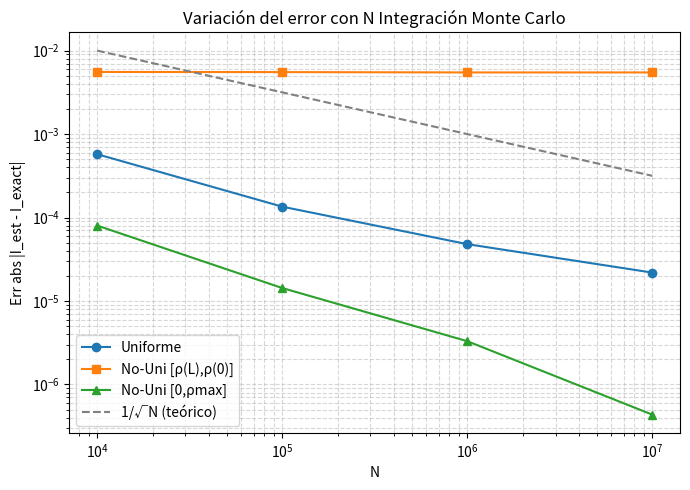
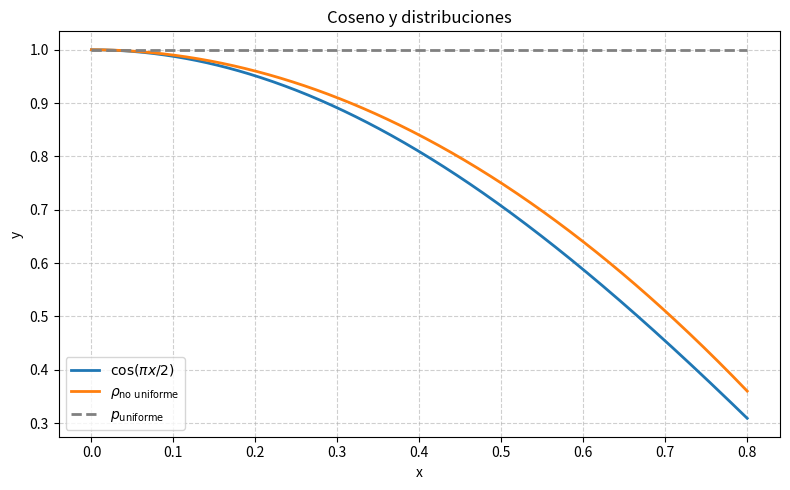

The script that saved these images, in order:
import os
import matplotlib.pyplot as plt
import numpy as np
import pandas as pd

data = {
    "N": [1e4, 1e5, 1e6, 1e7],
    "Err_Unif": [5.74e-4, 1.35e-4, 4.80e-5, 2.19e-5],
    "Err_NoUnif_yparcial": [5.55e-3, 5.53e-3, 5.48e-3, 5.48e-3],
    "Err_NoUnif_ycompleto": [8.01e-5, 1.43e-5, 3.30e-6, 4.35e-7],
}

df = pd.DataFrame(data)
df["1/sqrt(N)"] = 1 / np.sqrt(df["N"])


plt.figure(figsize=(7,5))
plt.loglog(df["N"], df["Err_Unif"], "o-", label="Uniforme")
plt.loglog(df["N"], df["Err_NoUnif_yparcial"], "s-", label="No-Uni [ρ(L),ρ(0)]")
plt.loglog(df["N"], df["Err_NoUnif_ycompleto"], "^-", label="No-Uni [0,ρmax]")
plt.loglog(df["N"], df["1/sqrt(N)"], "--", color="gray", label="1/√N (teórico)")


plt.xlabel("N")
plt.ylabel("Err abs |I_est - I_exact|")
plt.title("Variación del error con N Integración Monte Carlo")
plt.legend()
plt.grid(True, which="both", linestyle="--", alpha=0.5)
plt.tight_layout()
os.makedirs("Outputs", exist_ok=True)
plt.savefig(os.path.join("Outputs", "comparacion_Errores.png"))
#plt.show()

# Rango de x
x = np.linspace(0, 0.8, 500)

# Funciones
f1 = np.cos(np.pi * x / 2)
f2 = 1 - x**2
f3 = np.ones_like(x)

plt.figure(figsize=(8, 5))
plt.plot(x, f1, label=r'$\cos(\pi x / 2)$', linewidth=2)
plt.plot(x, f2, label=r'$\rho_{\text{no uniforme}}$', linewidth=2)
plt.plot(x, f3, label=r'$p_{\text{uniforme}}$', linewidth=2, linestyle='--', color='gray')


plt.title('Coseno y distribuciones')
plt.xlabel('x')
plt.ylabel('y')
plt.grid(True, linestyle='--', alpha=0.6)
plt.legend()
plt.tight_layout()
plt.savefig(os.path.join("Outputs", "comparacion_funciones.png"))


plt.show()
